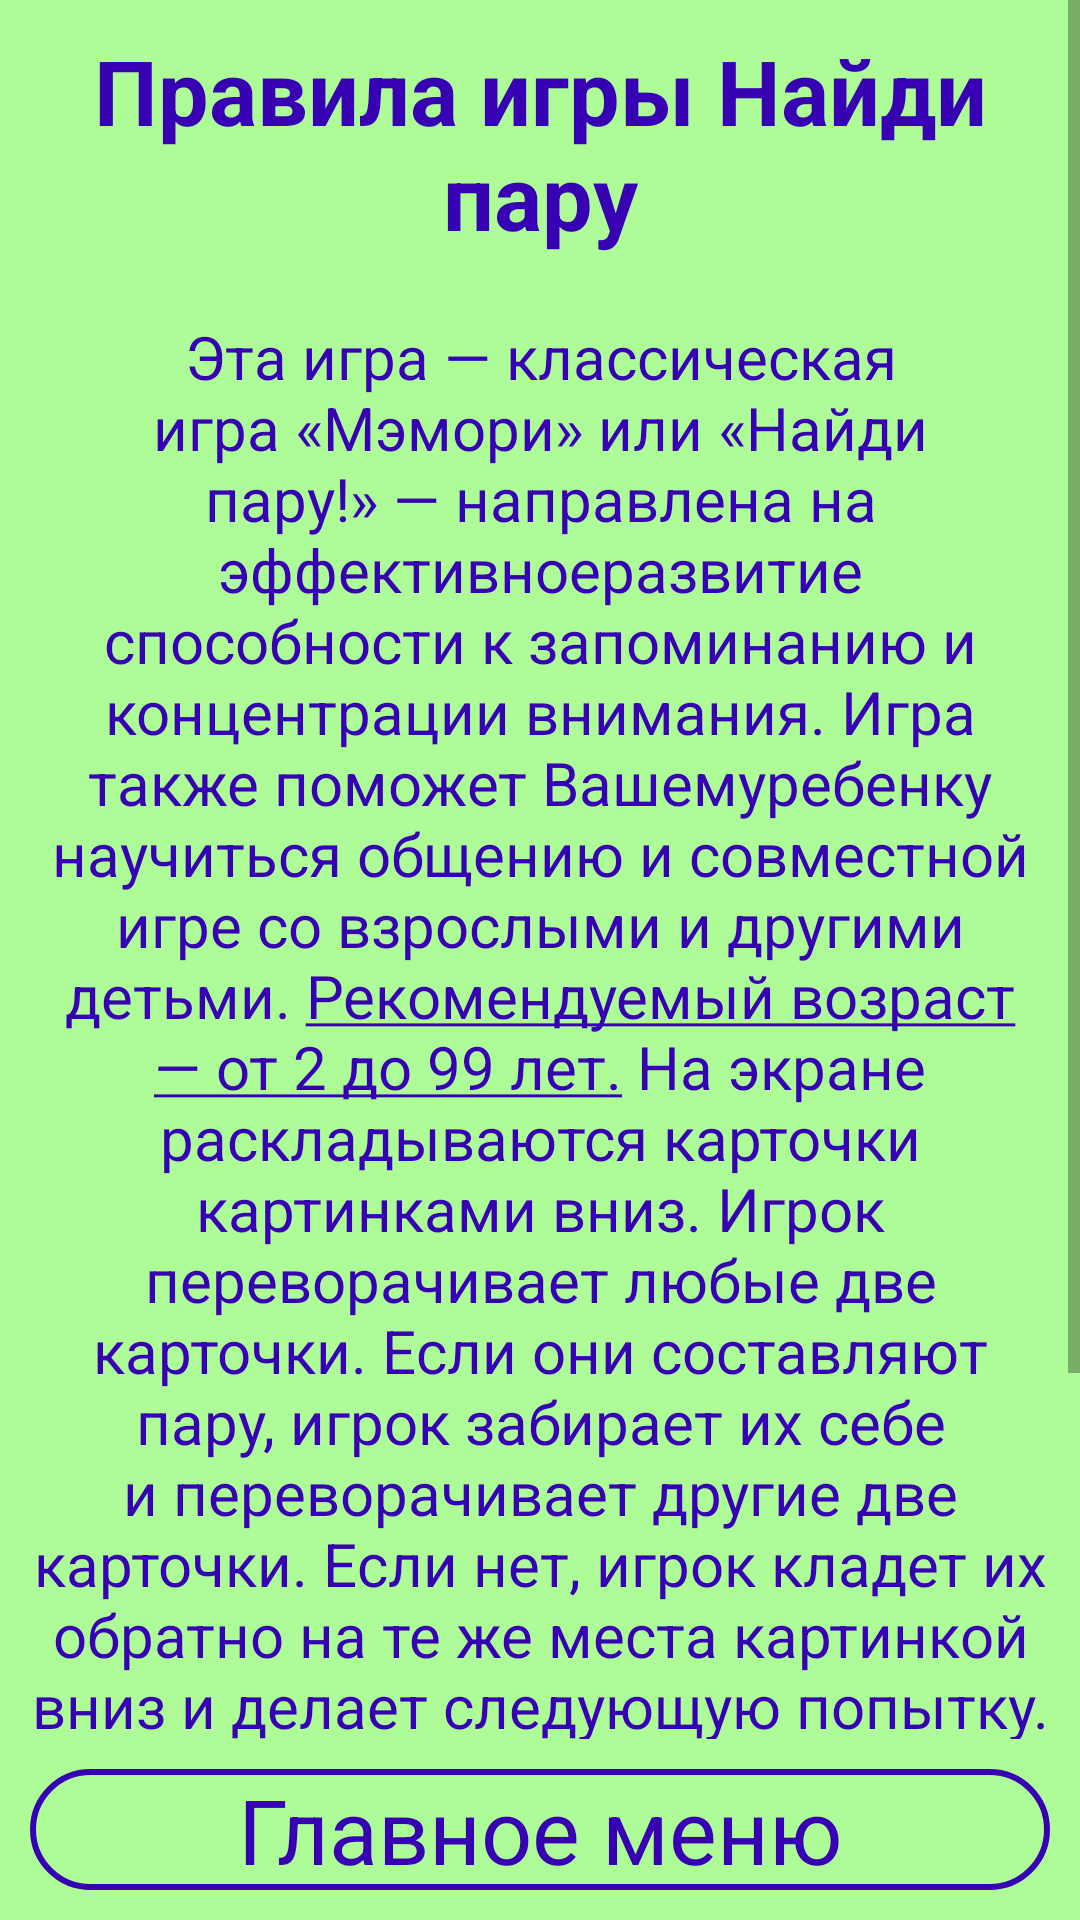

Reconstruct the res/layout file that produces this screen, plus the resources it refers to.
<!-- AndroidManifest.xml: application theme Theme.FindAPair -->
<!-- res/layout/activity_rules.xml -->
<?xml version="1.0" encoding="utf-8"?>
<RelativeLayout xmlns:android="http://schemas.android.com/apk/res/android"
    xmlns:app="http://schemas.android.com/apk/res-auto"
    xmlns:tools="http://schemas.android.com/tools"
    android:layout_width="match_parent"
    android:layout_height="match_parent"
    tools:context=".RulesActivity"
    android:background="@color/bacground">
    <ScrollView
        android:layout_width="match_parent"
        android:layout_height="match_parent"
        android:layout_above="@+id/idback">
        <LinearLayout
            android:layout_width="match_parent"
            android:layout_height="wrap_content"
            android:orientation="vertical">
            <TextView
                android:layout_width="match_parent"
                android:layout_height="wrap_content"
                android:text="@string/activityRulesTitle"
                android:textSize="30sp"
                android:layout_margin="10dp"
                android:textColor="@color/purple_700"
                android:textStyle="bold"
                android:gravity="center"
                />
            <TextView
                android:layout_width="match_parent"
                android:layout_height="wrap_content"
                android:text="@string/activityRulesText"
                android:textSize="20sp"
                android:layout_margin="10dp"
                android:textColor="@color/purple_700"
                android:gravity="center"
                />
        </LinearLayout>
    </ScrollView>

    <TextView
        android:id="@+id/idback"
        android:layout_width="match_parent"
        android:layout_height="wrap_content"
        android:layout_alignParentBottom="true"
        android:layout_margin="10dp"
        android:text="@string/btnBack"
        android:textSize="30sp"
        android:gravity="center"
        android:textColor="@color/purple_700"
        android:background="@drawable/btn"
        />

</RelativeLayout>
<!-- resources referenced by this layout -->
<resources>
  <color name="bacground">#AEFC97</color>
  <color name="purple_700">#FF3700B3</color>
  <!-- drawable btn (drawable) -->
  <?xml version="1.0" encoding="utf-8"?>
  <selector xmlns:android="http://schemas.android.com/apk/res/android">
      <item>
          <shape android:shape="rectangle">
              <corners android:radius="100dp"/>
              <stroke android:color="@color/purple_700" android:width="2dp"/>
          </shape>
  
      </item>
  </selector>
  <string name="activityRulesText">Эта игра — классическая игра «Мэмори» или «Найди пару!» —
          направлена на эффективноеразвитие способности к запоминанию и концентрации внимания.
          Игра также поможет Вашемуребенку научиться общению и совместной игре со взрослыми и другими детьми.
          <br /><u>Рекомендуемый возраст — от 2 до 99 лет.</u><br />
          На экране раскладываются карточки картинками вниз.
          Игрок переворачивает любые две карточки. Если они составляют пару, игрок забирает их
          себе и переворачивает другие две карточки. Если нет, игрок кладет их обратно на те же места
          картинкой вниз и делает следующую попытку. Игрок должен внимательно
          следить за ходом игры, чтобы запомнить картинки на карточках к следующему ходу.
          Игра заканчивается, когда все пары разобраны. </string>
  <string name="activityRulesTitle">Правила игры "Найди пару"</string>
  <string name="btnBack">Главное меню</string>
  <style name="Theme.FindAPair" parent="Theme.MaterialComponents.DayNight.NoActionBar">
          
          <item name="colorPrimary">@color/purple_500</item>
          <item name="colorPrimaryVariant">@color/purple_700</item>
          <item name="colorOnPrimary">@color/white</item>
          
          <item name="colorSecondary">@color/teal_200</item>
          <item name="colorSecondaryVariant">@color/teal_700</item>
          <item name="colorOnSecondary">@color/black</item>
          
          <item name="android:statusBarColor" tools:targetApi="l">?attr/colorPrimaryVariant</item>
          
      </style>
  <color name="purple_500">#FF6200EE</color>
  <color name="white">#FFFFFFFF</color>
  <color name="teal_200">#FF03DAC5</color>
  <color name="teal_700">#FF018786</color>
  <color name="black">#FF000000</color>
</resources>
